Run: headless pygame with SDL's dummy video driver; simulated clock (each Clock.tick advances the game by its frame time, no real sleeping); random seed 0; keys injected as events and as key.get_pressed() state; mouse plan: one left click at the window centre at the start of phase 2, then a move to the lower-right quarter at the start of phase 3.
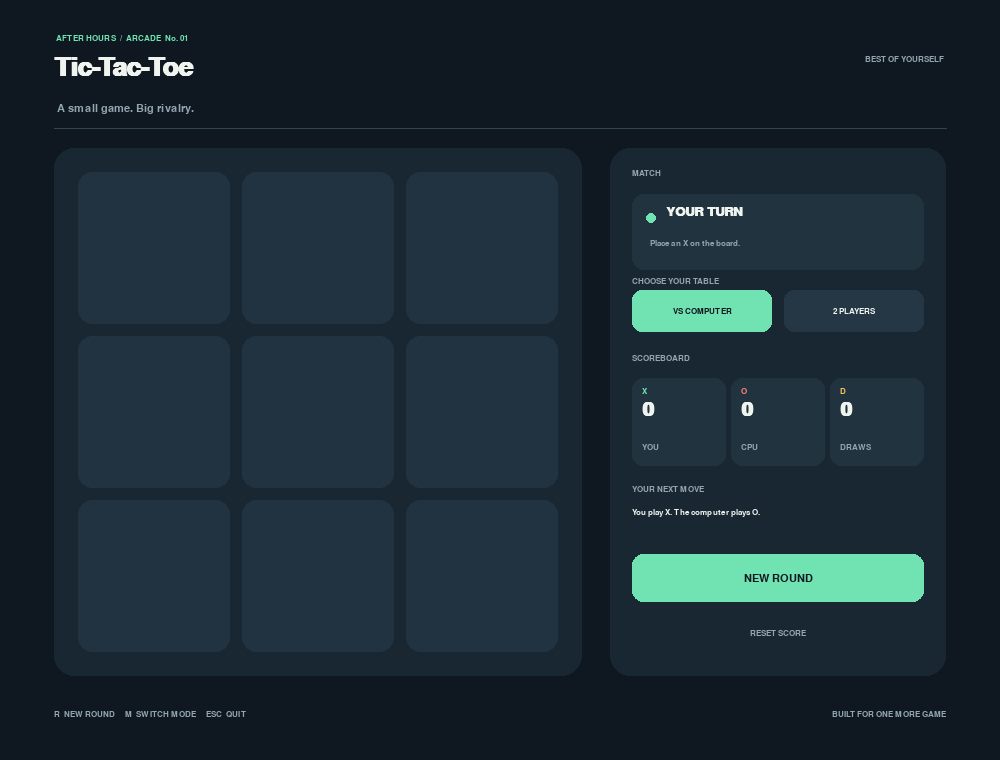
Frame 1 of 4 · flips 1–60 · no input
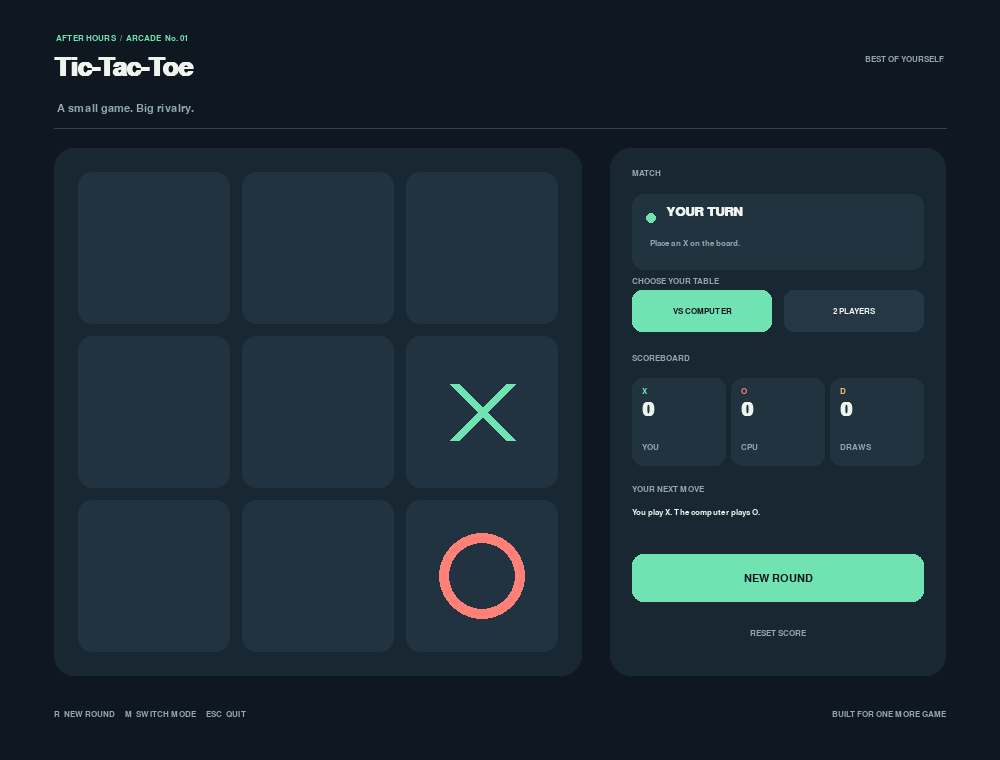
Frame 2 of 4 · flips 61–180 · clicked the window centre · tapped SPACE, RETURN · held RIGHT (→), D
Frame 3 of 4 · flips 181–300 · moved the mouse to the lower-right quarter · held DOWN (↓), S · screen unchanged from frame 2, image omitted
Frame 4 of 4 · flips 301–420 · held LEFT (←), A, UP (↑), W · screen unchanged from frame 3, image omitted

The pygame program that drew these frames:

import random
import sys

import pygame


WINDOW_WIDTH = 1000
WINDOW_HEIGHT = 760
FPS = 60

BG = (15, 24, 33)
PANEL = (25, 39, 51)
CELL = (33, 50, 64)
CELL_HOVER = (42, 63, 77)
LINE = (49, 68, 82)
TEXT = (239, 244, 239)
MUTED = (147, 165, 175)
MINT = (113, 226, 177)
CORAL = (255, 128, 119)
GOLD = (246, 195, 99)

WIN_LINES = (
    (0, 1, 2),
    (3, 4, 5),
    (6, 7, 8),
    (0, 3, 6),
    (1, 4, 7),
    (2, 5, 8),
    (0, 4, 8),
    (2, 4, 6),
)


def get_winner(board):
    for line in WIN_LINES:
        first = board[line[0]]
        if first and first == board[line[1]] == board[line[2]]:
            return first
    if all(board):
        return "D"
    return None


def _minimax(board, current_mark, ai_mark, human_mark, depth=0):
    result = get_winner(board)
    if result == ai_mark:
        return 10 - depth
    if result == human_mark:
        return depth - 10
    if result == "D":
        return 0

    scores = []
    next_mark = human_mark if current_mark == ai_mark else ai_mark
    for index, value in enumerate(board):
        if value is None:
            board[index] = current_mark
            scores.append(
                _minimax(board, next_mark, ai_mark, human_mark, depth + 1)
            )
            board[index] = None

    return max(scores) if current_mark == ai_mark else min(scores)


def find_best_move(board, ai_mark="O"):
    human_mark = "X" if ai_mark == "O" else "O"
    best_score = -float("inf")
    best_moves = []

    for index, value in enumerate(board):
        if value is None:
            board[index] = ai_mark
            score = _minimax(board, human_mark, ai_mark, human_mark, 1)
            board[index] = None
            if score > best_score:
                best_score = score
                best_moves = [index]
            elif score == best_score:
                best_moves.append(index)

    return random.choice(best_moves) if best_moves else None


class TicTacToe:
    def __init__(self):
        pygame.init()
        pygame.display.set_caption("Tic-Tac-Toe | After Hours Arcade")
        self.screen = pygame.display.set_mode((WINDOW_WIDTH, WINDOW_HEIGHT))
        self.clock = pygame.time.Clock()
        self.fonts = {
            "title": pygame.font.SysFont("segoeui", 38, bold=True),
            "heading": pygame.font.SysFont("segoeui", 19, bold=True),
            "body": pygame.font.SysFont("segoeui", 16),
            "small": pygame.font.SysFont("segoeui", 13),
            "score": pygame.font.SysFont("segoeui", 30, bold=True),
            "mark": pygame.font.SysFont("segoeui", 76, bold=True),
        }
        self.mode = "ai"
        self.board = [None] * 9
        self.scores = {"X": 0, "O": 0, "D": 0}
        self.outcome = None
        self.running = True

        self.board_rect = pygame.Rect(54, 148, 528, 528)
        self.grid_rect = pygame.Rect(78, 172, 480, 480)
        self.sidebar_rect = pygame.Rect(610, 148, 336, 528)
        self.cells = self._make_cell_rects()
        self.mode_buttons = {
            "ai": pygame.Rect(632, 290, 140, 42),
            "local": pygame.Rect(784, 290, 140, 42),
        }
        self.new_round_button = pygame.Rect(632, 554, 292, 48)
        self.reset_button = pygame.Rect(632, 615, 292, 36)

    def _make_cell_rects(self):
        gap = 12
        cell_size = (self.grid_rect.width - 2 * gap) // 3
        return [
            pygame.Rect(
                self.grid_rect.x + col * (cell_size + gap),
                self.grid_rect.y + row * (cell_size + gap),
                cell_size,
                cell_size,
            )
            for row in range(3)
            for col in range(3)
        ]

    def _draw_text(self, text, font, color, position, anchor="topleft"):
        image = self.fonts[font].render(text, True, color)
        rect = image.get_rect()
        setattr(rect, anchor, position)
        self.screen.blit(image, rect)

    def _draw_header(self):
        self._draw_text("AFTER HOURS  /  ARCADE  No. 01", "small", MINT, (56, 34))
        self._draw_text("Tic-Tac-Toe", "title", TEXT, (54, 55))
        self._draw_text("A small game. Big rivalry.", "body", MUTED, (57, 103))
        pygame.draw.line(self.screen, LINE, (54, 128), (946, 128), 1)
        self._draw_text("BEST OF YOURSELF", "small", MUTED, (944, 55), "topright")

    def _draw_board(self):
        mouse_position = pygame.mouse.get_pos()
        pygame.draw.rect(self.screen, PANEL, self.board_rect, border_radius=20)

        for index, rect in enumerate(self.cells):
            is_hovered = (
                self.outcome is None
                and self.board[index] is None
                and rect.collidepoint(mouse_position)
                and not (self.mode == "ai" and self._is_ai_turn())
            )
            fill = CELL_HOVER if is_hovered else CELL
            pygame.draw.rect(self.screen, fill, rect, border_radius=14)

            mark = self.board[index]
            if mark == "X":
                self._draw_x(rect, MINT)
            elif mark == "O":
                self._draw_o(rect, CORAL)

        if self.outcome in ("X", "O"):
            self._draw_winning_line(self.outcome)

    def _draw_x(self, rect, color):
        inset = 48
        pygame.draw.line(
            self.screen,
            color,
            (rect.left + inset, rect.top + inset),
            (rect.right - inset, rect.bottom - inset),
            10,
        )
        pygame.draw.line(
            self.screen,
            color,
            (rect.right - inset, rect.top + inset),
            (rect.left + inset, rect.bottom - inset),
            10,
        )

    def _draw_o(self, rect, color):
        pygame.draw.circle(
            self.screen,
            color,
            rect.center,
            43,
            10,
        )

    def _draw_winning_line(self, mark):
        winning_line = next(
            (
                line
                for line in WIN_LINES
                if all(self.board[index] == mark for index in line)
            ),
            None,
        )
        if winning_line:
            start = self.cells[winning_line[0]].center
            end = self.cells[winning_line[2]].center
            pygame.draw.line(self.screen, GOLD, start, end, 6)

    def _draw_sidebar(self):
        pygame.draw.rect(self.screen, PANEL, self.sidebar_rect, border_radius=20)
        self._draw_text("MATCH", "small", MUTED, (632, 169))

        status_rect = pygame.Rect(632, 194, 292, 76)
        pygame.draw.rect(self.screen, (32, 51, 63), status_rect, border_radius=12)
        status, detail, status_color = self._status_copy()
        pygame.draw.circle(self.screen, status_color, (651, 218), 5)
        self._draw_text(status, "heading", TEXT, (666, 205))
        self._draw_text(detail, "small", MUTED, (650, 239))

        self._draw_text("CHOOSE YOUR TABLE", "small", MUTED, (632, 277))
        for mode, rect in self.mode_buttons.items():
            selected = self.mode == mode
            fill = MINT if selected else (37, 55, 68)
            color = BG if selected else TEXT
            pygame.draw.rect(self.screen, fill, rect, border_radius=10)
            label = "VS COMPUTER" if mode == "ai" else "2 PLAYERS"
            self._draw_text(label, "small", color, rect.center, "center")

        self._draw_text("SCOREBOARD", "small", MUTED, (632, 354))
        self._draw_score_tile("X", "YOU" if self.mode == "ai" else "PLAYER 1", 632)
        self._draw_score_tile("O", "CPU" if self.mode == "ai" else "PLAYER 2", 731)
        self._draw_score_tile("D", "DRAWS", 830)

        self._draw_text("YOUR NEXT MOVE", "small", MUTED, (632, 485))
        if self.mode == "ai":
            hint = "You play X. The computer plays O."
        else:
            hint = "X starts. Take turns after each move."
        self._draw_text(hint, "small", TEXT, (632, 508))

        pygame.draw.rect(
            self.screen,
            MINT,
            self.new_round_button,
            border_radius=11,
        )
        self._draw_text(
            "NEW ROUND",
            "body",
            BG,
            self.new_round_button.center,
            "center",
        )
        self._draw_text(
            "RESET SCORE",
            "small",
            MUTED,
            self.reset_button.center,
            "center",
        )

    def _draw_score_tile(self, mark, label, x):
        rect = pygame.Rect(x, 378, 94, 88)
        pygame.draw.rect(self.screen, (32, 51, 63), rect, border_radius=11)
        mark_color = MINT if mark == "X" else CORAL if mark == "O" else GOLD
        self._draw_text(mark, "small", mark_color, (x + 10, 387))
        self._draw_text(str(self.scores[mark]), "score", TEXT, (x + 10, 400))
        self._draw_text(label, "small", MUTED, (x + 10, 443))

    def _draw_footer(self):
        self._draw_text(
            "R  NEW ROUND     M  SWITCH MODE     ESC  QUIT",
            "small",
            MUTED,
            (54, 710),
        )
        self._draw_text("BUILT FOR ONE MORE GAME", "small", MUTED, (946, 710), "topright")

    def _status_copy(self):
        if self.outcome == "D":
            return "IT'S A DRAW", "Nobody blinked first.", GOLD
        if self.outcome in ("X", "O"):
            if self.mode == "ai":
                won = "YOU WIN" if self.outcome == "X" else "COMPUTER WINS"
            else:
                won = f"PLAYER {1 if self.outcome == 'X' else 2} WINS"
            return won, "Run it back?", GOLD
        if self._is_ai_turn():
            return "COMPUTER THINKING", "The machine is choosing...", CORAL
        if self.mode == "ai":
            return "YOUR TURN", "Place an X on the board.", MINT
        player = 1 if self._next_mark() == "X" else 2
        color = MINT if player == 1 else CORAL
        return f"PLAYER {player}'S TURN", "Place your mark on the board.", color

    def _next_mark(self):
        return "X" if self.board.count("X") == self.board.count("O") else "O"

    def _is_ai_turn(self):
        return self.mode == "ai" and self._next_mark() == "O" and self.outcome is None

    def _play_move(self, index, mark):
        if self.outcome is not None or self.board[index] is not None:
            return
        self.board[index] = mark
        self.outcome = get_winner(self.board)
        if self.outcome:
            self.scores[self.outcome] += 1

    def _start_new_round(self):
        self.board = [None] * 9
        self.outcome = None

    def _set_mode(self, mode):
        if mode != self.mode:
            self.mode = mode
            self._start_new_round()

    def _handle_click(self, position):
        for mode, rect in self.mode_buttons.items():
            if rect.collidepoint(position):
                self._set_mode(mode)
                return

        if self.new_round_button.collidepoint(position):
            self._start_new_round()
            return

        if self.reset_button.collidepoint(position):
            self.scores = {"X": 0, "O": 0, "D": 0}
            self._start_new_round()
            return

        if self.outcome is not None or self._is_ai_turn():
            return

        for index, rect in enumerate(self.cells):
            if rect.collidepoint(position) and self.board[index] is None:
                self._play_move(index, self._next_mark())
                if self.mode == "ai" and self.outcome is None:
                    ai_move = find_best_move(self.board)
                    if ai_move is not None:
                        self._play_move(ai_move, "O")
                return

    def _handle_key(self, key):
        if key == pygame.K_ESCAPE:
            self.running = False
        elif key == pygame.K_r:
            self._start_new_round()
        elif key == pygame.K_m:
            self._set_mode("local" if self.mode == "ai" else "ai")

    def run(self):
        while self.running:
            for event in pygame.event.get():
                if event.type == pygame.QUIT:
                    self.running = False
                elif event.type == pygame.KEYDOWN:
                    self._handle_key(event.key)
                elif event.type == pygame.MOUSEBUTTONUP and event.button == 1:
                    self._handle_click(event.pos)

            self.screen.fill(BG)
            self._draw_header()
            self._draw_board()
            self._draw_sidebar()
            self._draw_footer()
            pygame.display.flip()
            self.clock.tick(FPS)

        pygame.quit()
        return 0


def main():
    return TicTacToe().run()


if __name__ == "__main__":
    sys.exit(main())
